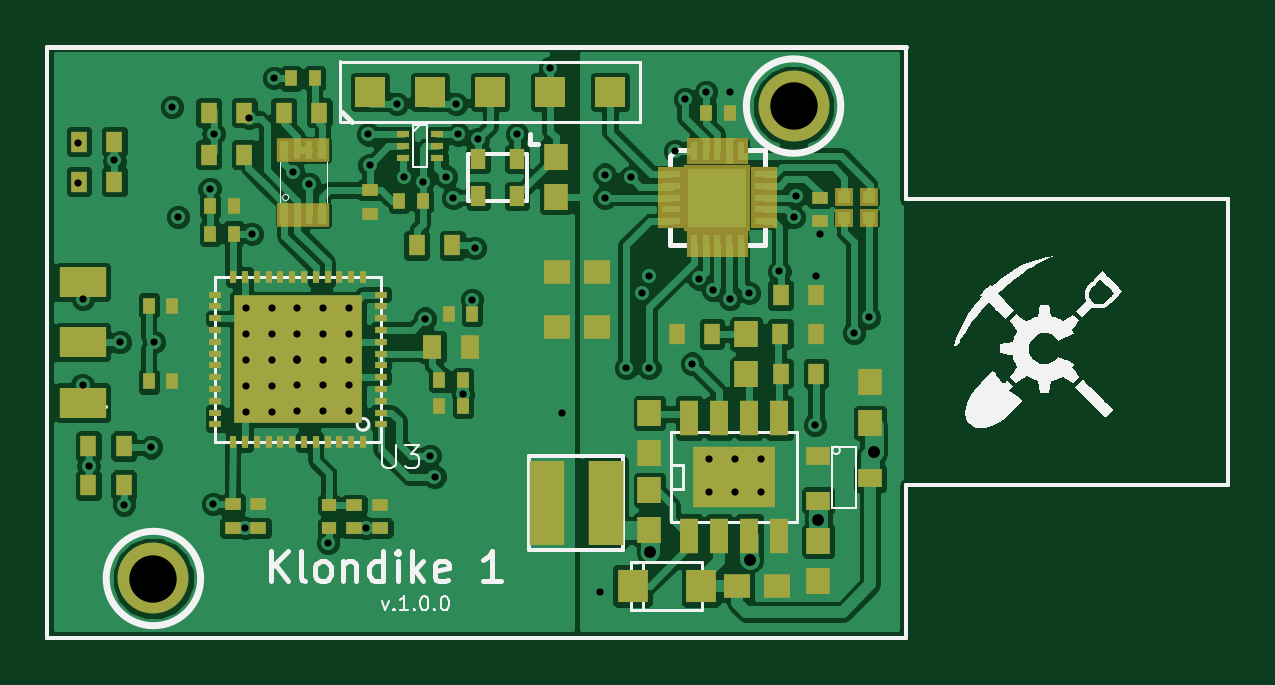
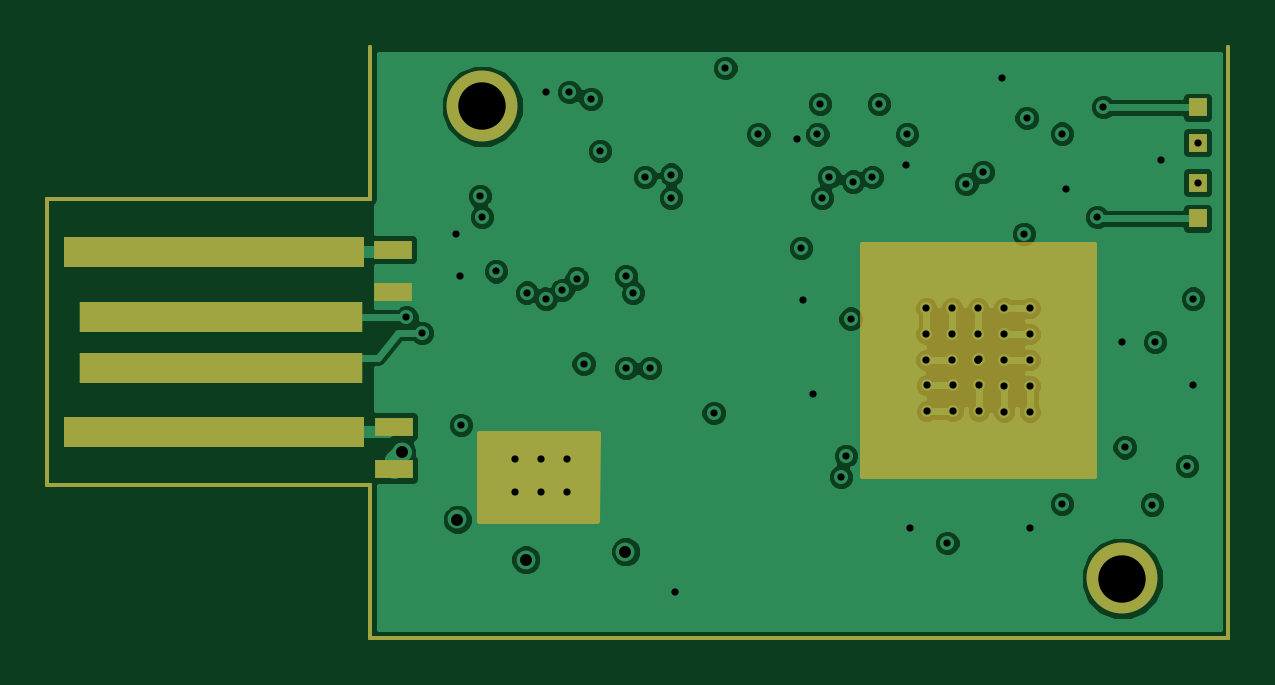
Circuit board: 11 layer files. Board 50.0 x 25.0 mm.
- bottom_copper: nano-B_Cu.gbl (47274 bytes)
- bottom_mask: nano-B_Mask.gbs (1431 bytes)
- paste: nano-B_Paste.gbp (718 bytes)
- outline: nano-Edge_Cuts.gbr (498 bytes)
- top_copper: nano-F_Cu.gtl (92985 bytes)
- top_mask: nano-F_Mask.gts (5078 bytes)
- paste: nano-F_Paste.gtp (5268 bytes)
- top_silk: nano-F_SilkS.gto (20741 bytes)
- inner_copper: nano-Inner1_Cu.gbr (51820 bytes)
- inner_copper: nano-Inner2_Cu.gbr (41820 bytes)
- drill: nano.drl (1705 bytes)

=== bottom_copper: nano-B_Cu.gbl (47274 bytes, source omitted) ===
=== bottom_mask: nano-B_Mask.gbs ===
G04 (created by PCBNEW (2013-05-16 BZR 4016)-stable) date 11. 1. 2014 1:24:09*
%MOIN*%
G04 Gerber Fmt 3.4, Leading zero omitted, Abs format*
%FSLAX34Y34*%
G01*
G70*
G90*
G04 APERTURE LIST*
%ADD10C,0.00590551*%
%ADD11R,0.0629921X0.0314961*%
%ADD12R,0.0314961X0.0314961*%
%ADD13C,0.11811*%
%ADD14R,0.5X0.05*%
%ADD15R,0.472441X0.05*%
%ADD16C,0.00787402*%
%ADD17C,0.01*%
G04 APERTURE END LIST*
G54D10*
X20795Y-20510D02*
X20795Y-10667D01*
X35106Y-13206D02*
X35106Y-10667D01*
X40480Y-13206D02*
X35106Y-13206D01*
X35106Y-17970D02*
X35106Y-20510D01*
X40480Y-17970D02*
X35106Y-17970D01*
X40480Y-13206D02*
X40480Y-17970D01*
X35106Y-20510D02*
X20795Y-20510D01*
G54D11*
X34702Y-17704D03*
X34702Y-16996D03*
X34712Y-14752D03*
X34712Y-14043D03*
G54D12*
X21306Y-13521D03*
X21306Y-12931D03*
X21306Y-11671D03*
X21306Y-12262D03*
G54D13*
X33236Y-11651D03*
X22566Y-19525D03*
G54D14*
X37704Y-17088D03*
X37704Y-14088D03*
G54D15*
X37582Y-15163D03*
X37582Y-16014D03*
G54D10*
G36*
X26897Y-17813D02*
X23039Y-17813D01*
X23039Y-13954D01*
X26897Y-13954D01*
X26897Y-17813D01*
X26897Y-17813D01*
G37*
G54D16*
X26897Y-17813D02*
X23039Y-17813D01*
X23039Y-13954D01*
X26897Y-13954D01*
X26897Y-17813D01*
G54D10*
G36*
X33264Y-18570D02*
X31317Y-18570D01*
X31317Y-18511D01*
X31308Y-17125D01*
X33264Y-17125D01*
X33264Y-18570D01*
X33264Y-18570D01*
G37*
G54D17*
X33264Y-18570D02*
X31317Y-18570D01*
X31317Y-18511D01*
X31308Y-17125D01*
X33264Y-17125D01*
X33264Y-18570D01*
M02*

=== paste: nano-B_Paste.gbp ===
G04 (created by PCBNEW (2013-05-16 BZR 4016)-stable) date 11. 1. 2014 1:24:09*
%MOIN*%
G04 Gerber Fmt 3.4, Leading zero omitted, Abs format*
%FSLAX34Y34*%
G01*
G70*
G90*
G04 APERTURE LIST*
%ADD10C,0.00590551*%
%ADD11R,0.0629921X0.0314961*%
%ADD12R,0.0314961X0.0314961*%
G04 APERTURE END LIST*
G54D10*
X20795Y-20510D02*
X20795Y-10667D01*
X35106Y-13206D02*
X35106Y-10667D01*
X40480Y-13206D02*
X35106Y-13206D01*
X35106Y-17970D02*
X35106Y-20510D01*
X40480Y-17970D02*
X35106Y-17970D01*
X40480Y-13206D02*
X40480Y-17970D01*
X35106Y-20510D02*
X20795Y-20510D01*
G54D11*
X34702Y-17704D03*
X34702Y-16996D03*
X34712Y-14752D03*
X34712Y-14043D03*
G54D12*
X21306Y-13521D03*
X21306Y-12931D03*
X21306Y-11671D03*
X21306Y-12262D03*
M02*

=== outline: nano-Edge_Cuts.gbr ===
G04 (created by PCBNEW (2013-05-16 BZR 4016)-stable) date 11. 1. 2014 1:24:09*
%MOIN*%
G04 Gerber Fmt 3.4, Leading zero omitted, Abs format*
%FSLAX34Y34*%
G01*
G70*
G90*
G04 APERTURE LIST*
%ADD10C,0.00590551*%
G04 APERTURE END LIST*
G54D10*
X20795Y-20510D02*
X20795Y-10667D01*
X35106Y-13206D02*
X35106Y-10667D01*
X40480Y-13206D02*
X35106Y-13206D01*
X35106Y-17970D02*
X35106Y-20510D01*
X40480Y-17970D02*
X35106Y-17970D01*
X40480Y-13206D02*
X40480Y-17970D01*
X35106Y-20510D02*
X20795Y-20510D01*
M02*

=== top_copper: nano-F_Cu.gtl (92985 bytes, source omitted) ===
=== top_mask: nano-F_Mask.gts ===
G04 (created by PCBNEW (2013-05-16 BZR 4016)-stable) date 11. 1. 2014 1:24:09*
%MOIN*%
G04 Gerber Fmt 3.4, Leading zero omitted, Abs format*
%FSLAX34Y34*%
G01*
G70*
G90*
G04 APERTURE LIST*
%ADD10C,0.00590551*%
%ADD11R,0.0314961X0.0590551*%
%ADD12R,0.137795X0.102362*%
%ADD13R,0.0255906X0.0334646*%
%ADD14R,0.0433X0.0393*%
%ADD15R,0.0393X0.0433*%
%ADD16R,0.0590551X0.141732*%
%ADD17R,0.0394X0.0315*%
%ADD18R,0.0118X0.0196*%
%ADD19R,0.0196X0.0118*%
%ADD20R,0.212598X0.212598*%
%ADD21R,0.0314961X0.0393701*%
%ADD22R,0.05X0.05*%
%ADD23R,0.0217X0.0118*%
%ADD24R,0.023622X0.019685*%
%ADD25R,0.0275591X0.019685*%
%ADD26R,0.019685X0.0275591*%
%ADD27R,0.0275591X0.0354331*%
%ADD28R,0.0511811X0.0551181*%
%ADD29C,0.11811*%
%ADD30R,0.0787402X0.05*%
%ADD31R,0.0314961X0.0314961*%
%ADD32R,0.110236X0.110236*%
%ADD33R,0.0433071X0.023622*%
%ADD34R,0.023622X0.0433071*%
%ADD35R,0.023622X0.043311*%
%ADD36R,0.0255906X0.0393701*%
%ADD37R,0.0216535X0.0393701*%
G04 APERTURE END LIST*
G54D10*
X20795Y-20510D02*
X20795Y-10667D01*
X35106Y-13206D02*
X35106Y-10667D01*
X40480Y-13206D02*
X35106Y-13206D01*
X35106Y-17970D02*
X35106Y-20510D01*
X40480Y-17970D02*
X35106Y-17970D01*
X40480Y-13206D02*
X40480Y-17970D01*
X35106Y-20510D02*
X20795Y-20510D01*
G54D11*
X31501Y-16848D03*
X31501Y-18817D03*
X32001Y-16848D03*
X32501Y-16848D03*
X33001Y-16848D03*
X32001Y-18817D03*
X32501Y-18817D03*
X33001Y-18817D03*
G54D12*
X32251Y-17832D03*
G54D13*
X27980Y-13147D03*
X28629Y-13147D03*
X27980Y-12537D03*
X28629Y-12537D03*
G54D14*
X32291Y-19650D03*
X32959Y-19650D03*
G54D15*
X30834Y-16770D03*
X30834Y-17438D03*
X30834Y-18050D03*
X30834Y-18718D03*
X32448Y-16119D03*
X32448Y-15451D03*
G54D14*
X29959Y-15330D03*
X29291Y-15330D03*
X29959Y-14410D03*
X29291Y-14410D03*
G54D16*
X30106Y-18265D03*
X29121Y-18265D03*
G54D15*
X34515Y-16926D03*
X34515Y-16258D03*
X33649Y-18896D03*
X33649Y-19564D03*
G54D17*
X34515Y-17852D03*
X33649Y-18227D03*
X33649Y-17477D03*
G54D18*
X26060Y-17251D03*
X25863Y-17251D03*
X25666Y-17251D03*
X25470Y-17251D03*
X25273Y-17251D03*
X25076Y-17251D03*
X24880Y-17251D03*
X24683Y-17251D03*
X24486Y-17251D03*
X24290Y-17251D03*
X24093Y-17251D03*
X23896Y-17251D03*
G54D19*
X23601Y-16956D03*
X23601Y-16759D03*
X23601Y-16562D03*
X23601Y-16366D03*
X23601Y-16169D03*
X23601Y-15972D03*
X23601Y-15776D03*
X23601Y-15579D03*
X23601Y-15382D03*
X23601Y-15186D03*
X23601Y-14989D03*
X23601Y-14792D03*
G54D18*
X23896Y-14497D03*
X24093Y-14497D03*
X24290Y-14497D03*
X24486Y-14497D03*
X24683Y-14497D03*
X24880Y-14497D03*
X25076Y-14497D03*
X25273Y-14497D03*
X25470Y-14497D03*
X25666Y-14497D03*
X25863Y-14497D03*
X26060Y-14497D03*
G54D19*
X26355Y-14792D03*
X26355Y-14989D03*
X26355Y-15186D03*
X26355Y-15382D03*
X26355Y-15579D03*
X26355Y-15776D03*
X26355Y-15972D03*
X26355Y-16169D03*
X26355Y-16366D03*
X26355Y-16562D03*
X26355Y-16759D03*
X26355Y-16956D03*
G54D20*
X24978Y-15874D03*
G54D15*
X29269Y-12498D03*
X29269Y-13166D03*
G54D21*
X27212Y-15667D03*
X27842Y-15667D03*
G54D22*
X29178Y-11415D03*
X28178Y-11415D03*
X27178Y-11415D03*
X30178Y-11415D03*
X26178Y-11415D03*
G54D23*
X27298Y-12124D03*
X27298Y-12321D03*
X27298Y-12518D03*
X26732Y-12518D03*
X26732Y-12321D03*
X26732Y-12124D03*
G54D24*
X25489Y-18689D03*
X25489Y-18295D03*
G54D25*
X33669Y-13571D03*
X33669Y-13177D03*
G54D26*
X32173Y-11769D03*
X31779Y-11769D03*
X27054Y-13226D03*
X26661Y-13226D03*
X24860Y-11189D03*
X25253Y-11189D03*
X27330Y-16218D03*
X27724Y-16218D03*
X22881Y-14978D03*
X22487Y-14978D03*
G54D25*
X24318Y-18285D03*
X24318Y-18679D03*
X26169Y-13443D03*
X26169Y-13049D03*
G54D26*
X23903Y-13320D03*
X23510Y-13320D03*
X27487Y-15116D03*
X27881Y-15116D03*
X22881Y-16238D03*
X22487Y-16238D03*
X27330Y-16651D03*
X27724Y-16651D03*
G54D25*
X26346Y-18295D03*
X26346Y-18689D03*
X25913Y-18295D03*
X25913Y-18689D03*
G54D26*
X23905Y-13777D03*
X23511Y-13777D03*
G54D25*
X23885Y-18285D03*
X23885Y-18679D03*
G54D27*
X21484Y-17321D03*
X22074Y-17321D03*
X21484Y-17970D03*
X22074Y-17970D03*
X26956Y-13974D03*
X27547Y-13974D03*
X33019Y-14801D03*
X33610Y-14801D03*
X25330Y-11760D03*
X24739Y-11760D03*
X23489Y-11760D03*
X24080Y-11760D03*
X23489Y-12460D03*
X24080Y-12460D03*
X21917Y-12911D03*
X21326Y-12911D03*
X31287Y-15451D03*
X31877Y-15451D03*
X33605Y-15448D03*
X33014Y-15448D03*
X33610Y-16110D03*
X33019Y-16110D03*
G54D28*
X30554Y-19650D03*
X31695Y-19650D03*
G54D27*
X21326Y-12242D03*
X21917Y-12242D03*
G54D29*
X33236Y-11651D03*
X22566Y-19525D03*
G54D30*
X21385Y-15588D03*
X21385Y-14584D03*
X21385Y-16592D03*
G54D31*
X34495Y-13167D03*
X34495Y-13521D03*
X34082Y-13167D03*
X34082Y-13521D03*
G54D32*
X31966Y-13177D03*
G54D33*
X31192Y-12783D03*
X31192Y-12980D03*
X31192Y-13177D03*
X31192Y-13374D03*
X31192Y-13571D03*
G54D34*
X31572Y-13951D03*
X31769Y-13951D03*
X31966Y-13951D03*
X32163Y-13951D03*
X32360Y-13951D03*
G54D33*
X32739Y-13571D03*
X32739Y-13374D03*
X32739Y-13177D03*
X32739Y-12980D03*
X32739Y-12783D03*
G54D35*
X32360Y-12403D03*
X32163Y-12403D03*
X31966Y-12403D03*
X31769Y-12403D03*
X31572Y-12403D03*
G54D36*
X25381Y-13472D03*
X24751Y-13472D03*
G54D37*
X24968Y-13472D03*
X25165Y-13472D03*
X25165Y-12390D03*
X24968Y-12390D03*
G54D36*
X24751Y-12390D03*
X25381Y-12390D03*
M02*

=== paste: nano-F_Paste.gtp ===
G04 (created by PCBNEW (2013-05-16 BZR 4016)-stable) date 11. 1. 2014 1:24:09*
%MOIN*%
G04 Gerber Fmt 3.4, Leading zero omitted, Abs format*
%FSLAX34Y34*%
G01*
G70*
G90*
G04 APERTURE LIST*
%ADD10C,0.00590551*%
%ADD11R,0.0314961X0.0590551*%
%ADD12R,0.0590551X0.0393701*%
%ADD13R,0.0255906X0.0334646*%
%ADD14R,0.0433X0.0393*%
%ADD15R,0.0393X0.0433*%
%ADD16R,0.0590551X0.141732*%
%ADD17R,0.0394X0.0315*%
%ADD18R,0.0118X0.0196*%
%ADD19R,0.0196X0.0118*%
%ADD20R,0.0590551X0.0590551*%
%ADD21R,0.0314961X0.0393701*%
%ADD22R,0.05X0.05*%
%ADD23R,0.0217X0.0118*%
%ADD24R,0.023622X0.019685*%
%ADD25R,0.0275591X0.019685*%
%ADD26R,0.019685X0.0275591*%
%ADD27R,0.0275591X0.0354331*%
%ADD28R,0.0511811X0.0551181*%
%ADD29R,0.0787402X0.05*%
%ADD30R,0.019685X0.019685*%
%ADD31R,0.0314961X0.011811*%
%ADD32R,0.011811X0.0314961*%
%ADD33R,0.011811X0.0315*%
%ADD34R,0.0393701X0.0393701*%
%ADD35R,0.015748X0.0295276*%
%ADD36R,0.011811X0.0295276*%
G04 APERTURE END LIST*
G54D10*
X20795Y-20510D02*
X20795Y-10667D01*
X35106Y-13206D02*
X35106Y-10667D01*
X40480Y-13206D02*
X35106Y-13206D01*
X35106Y-17970D02*
X35106Y-20510D01*
X40480Y-17970D02*
X35106Y-17970D01*
X40480Y-13206D02*
X40480Y-17970D01*
X35106Y-20510D02*
X20795Y-20510D01*
G54D11*
X31501Y-16848D03*
X31501Y-18817D03*
X32001Y-16848D03*
X32501Y-16848D03*
X33001Y-16848D03*
X32001Y-18817D03*
X32501Y-18817D03*
X33001Y-18817D03*
G54D12*
X32615Y-17557D03*
X31887Y-17557D03*
X31887Y-18098D03*
X32615Y-18098D03*
G54D13*
X27980Y-13147D03*
X28629Y-13147D03*
X27980Y-12537D03*
X28629Y-12537D03*
G54D14*
X32291Y-19650D03*
X32959Y-19650D03*
G54D15*
X30834Y-16770D03*
X30834Y-17438D03*
X30834Y-18050D03*
X30834Y-18718D03*
X32448Y-16119D03*
X32448Y-15451D03*
G54D14*
X29959Y-15330D03*
X29291Y-15330D03*
X29959Y-14410D03*
X29291Y-14410D03*
G54D16*
X30106Y-18265D03*
X29121Y-18265D03*
G54D15*
X34515Y-16926D03*
X34515Y-16258D03*
X33649Y-18896D03*
X33649Y-19564D03*
G54D17*
X34515Y-17852D03*
X33649Y-18227D03*
X33649Y-17477D03*
G54D18*
X26060Y-17251D03*
X25863Y-17251D03*
X25666Y-17251D03*
X25470Y-17251D03*
X25273Y-17251D03*
X25076Y-17251D03*
X24880Y-17251D03*
X24683Y-17251D03*
X24486Y-17251D03*
X24290Y-17251D03*
X24093Y-17251D03*
X23896Y-17251D03*
G54D19*
X23601Y-16956D03*
X23601Y-16759D03*
X23601Y-16562D03*
X23601Y-16366D03*
X23601Y-16169D03*
X23601Y-15972D03*
X23601Y-15776D03*
X23601Y-15579D03*
X23601Y-15382D03*
X23601Y-15186D03*
X23601Y-14989D03*
X23601Y-14792D03*
G54D18*
X23896Y-14497D03*
X24093Y-14497D03*
X24290Y-14497D03*
X24486Y-14497D03*
X24683Y-14497D03*
X24880Y-14497D03*
X25076Y-14497D03*
X25273Y-14497D03*
X25470Y-14497D03*
X25666Y-14497D03*
X25863Y-14497D03*
X26060Y-14497D03*
G54D19*
X26355Y-14792D03*
X26355Y-14989D03*
X26355Y-15186D03*
X26355Y-15382D03*
X26355Y-15579D03*
X26355Y-15776D03*
X26355Y-15972D03*
X26355Y-16169D03*
X26355Y-16366D03*
X26355Y-16562D03*
X26355Y-16759D03*
X26355Y-16956D03*
G54D20*
X25686Y-15165D03*
X25686Y-15874D03*
X25686Y-16582D03*
X24978Y-15165D03*
X24978Y-15874D03*
X24978Y-16582D03*
X24269Y-15165D03*
X24269Y-15874D03*
X24269Y-16582D03*
G54D15*
X29269Y-12498D03*
X29269Y-13166D03*
G54D21*
X27212Y-15667D03*
X27842Y-15667D03*
G54D22*
X29178Y-11415D03*
X28178Y-11415D03*
X27178Y-11415D03*
X30178Y-11415D03*
X26178Y-11415D03*
G54D23*
X27298Y-12124D03*
X27298Y-12321D03*
X27298Y-12518D03*
X26732Y-12518D03*
X26732Y-12321D03*
X26732Y-12124D03*
G54D24*
X25489Y-18689D03*
X25489Y-18295D03*
G54D25*
X33669Y-13571D03*
X33669Y-13177D03*
G54D26*
X32173Y-11769D03*
X31779Y-11769D03*
X27054Y-13226D03*
X26661Y-13226D03*
X24860Y-11189D03*
X25253Y-11189D03*
X27330Y-16218D03*
X27724Y-16218D03*
X22881Y-14978D03*
X22487Y-14978D03*
G54D25*
X24318Y-18285D03*
X24318Y-18679D03*
X26169Y-13443D03*
X26169Y-13049D03*
G54D26*
X23903Y-13320D03*
X23510Y-13320D03*
X27487Y-15116D03*
X27881Y-15116D03*
X22881Y-16238D03*
X22487Y-16238D03*
X27330Y-16651D03*
X27724Y-16651D03*
G54D25*
X26346Y-18295D03*
X26346Y-18689D03*
X25913Y-18295D03*
X25913Y-18689D03*
G54D26*
X23905Y-13777D03*
X23511Y-13777D03*
G54D25*
X23885Y-18285D03*
X23885Y-18679D03*
G54D27*
X21484Y-17321D03*
X22074Y-17321D03*
X21484Y-17970D03*
X22074Y-17970D03*
X26956Y-13974D03*
X27547Y-13974D03*
X33019Y-14801D03*
X33610Y-14801D03*
X25330Y-11760D03*
X24739Y-11760D03*
X23489Y-11760D03*
X24080Y-11760D03*
X23489Y-12460D03*
X24080Y-12460D03*
X21917Y-12911D03*
X21326Y-12911D03*
X31287Y-15451D03*
X31877Y-15451D03*
X33605Y-15448D03*
X33014Y-15448D03*
X33610Y-16110D03*
X33019Y-16110D03*
G54D28*
X30554Y-19650D03*
X31695Y-19650D03*
G54D27*
X21326Y-12242D03*
X21917Y-12242D03*
G54D29*
X21385Y-15588D03*
X21385Y-14584D03*
X21385Y-16592D03*
G54D30*
X34495Y-13167D03*
X34495Y-13521D03*
X34082Y-13167D03*
X34082Y-13521D03*
G54D31*
X31192Y-12783D03*
X31192Y-12980D03*
X31192Y-13177D03*
X31192Y-13374D03*
X31192Y-13571D03*
G54D32*
X31572Y-13951D03*
X31769Y-13951D03*
X31966Y-13951D03*
X32163Y-13951D03*
X32360Y-13951D03*
G54D31*
X32739Y-13571D03*
X32739Y-13374D03*
X32739Y-13177D03*
X32739Y-12980D03*
X32739Y-12783D03*
G54D33*
X32360Y-12403D03*
X32163Y-12403D03*
X31966Y-12403D03*
X31769Y-12403D03*
X31572Y-12403D03*
G54D34*
X31720Y-12931D03*
X32212Y-12931D03*
X32212Y-13423D03*
X31720Y-13423D03*
G54D35*
X25381Y-13472D03*
X24751Y-13472D03*
G54D36*
X24968Y-13472D03*
X25165Y-13472D03*
X25165Y-12390D03*
X24968Y-12390D03*
G54D35*
X24751Y-12390D03*
X25381Y-12390D03*
M02*

=== top_silk: nano-F_SilkS.gto (20741 bytes, source omitted) ===
=== inner_copper: nano-Inner1_Cu.gbr (51820 bytes, source omitted) ===
=== inner_copper: nano-Inner2_Cu.gbr (41820 bytes, source omitted) ===
=== drill: nano.drl ===
M48
;DRILL file {Pcbnew (2013-05-16 BZR 4016)-stable} date 11. 1. 2014 1:24:15
;FORMAT={2:4/ absolute / inch / suppress leading zeros}
FMAT,2
INCH,TZ
T1C0.012
T2C0.020
T3C0.079
%
G90
G05
M72
T1
X21307Y-12262
X21307Y-12931
X21385Y-16297
X21387Y-14860
X21485Y-17650
X21917Y-12557
X22016Y-15589
X22075Y-18292
X22527Y-17341
X22575Y-15590
X22882Y-11671
X22980Y-13502
X23505Y-13030
X23566Y-18286
X23571Y-12110
X24101Y-18680
X24102Y-15018
X24102Y-15451
X24102Y-15884
X24102Y-16317
X24102Y-16750
X24161Y-11849
X24204Y-13779
X24535Y-15018
X24535Y-15451
X24535Y-15884
X24535Y-16317
X24535Y-16750
X24575Y-11179
X24890Y-12754
X24958Y-15874
X24958Y-16307
X24958Y-16740
X24968Y-15018
X24968Y-15451
X24968Y-15884
X24968Y-15884
X24968Y-15884
X25165Y-12951
X25392Y-16307
X25392Y-16740
X25401Y-15018
X25401Y-15451
X25401Y-15884
X25480Y-18935
X25825Y-16307
X25825Y-16740
X25834Y-15018
X25834Y-15451
X25834Y-15884
X26110Y-18689
X26149Y-12124
X26169Y-12636
X26622Y-11612
X26740Y-12833
X27055Y-12912
X27094Y-15195
X27173Y-17479
X27252Y-17833
X27449Y-12833
X27567Y-13187
X27606Y-11612
X27645Y-12124
X27724Y-16455
X27882Y-14880
X27921Y-14014
X27980Y-12203
X28630Y-12124
X29181Y-11022
X29378Y-16770
X30015Y-19750
X30086Y-12794
X30086Y-13187
X30441Y-16022
X30519Y-12833
X30716Y-14762
X30834Y-14486
X30834Y-16022
X31268Y-12400
X31425Y-11534
X31543Y-15943
X31661Y-14526
X31779Y-11416
X31819Y-17538
X31819Y-18089
X31897Y-14723
X32173Y-11416
X32173Y-14860
X32252Y-17538
X32252Y-18089
X32488Y-14762
X32685Y-17538
X32685Y-18089
X33000Y-14408
X33236Y-13502
X33275Y-13148
X33590Y-16967
X33610Y-14486
X33669Y-13778
X34240Y-15431
X34496Y-15175
T2
X30845Y-19080
X32505Y-19210
X33649Y-18542
X34575Y-17420
T3
X22567Y-19526
X33236Y-11652
T0
M30

